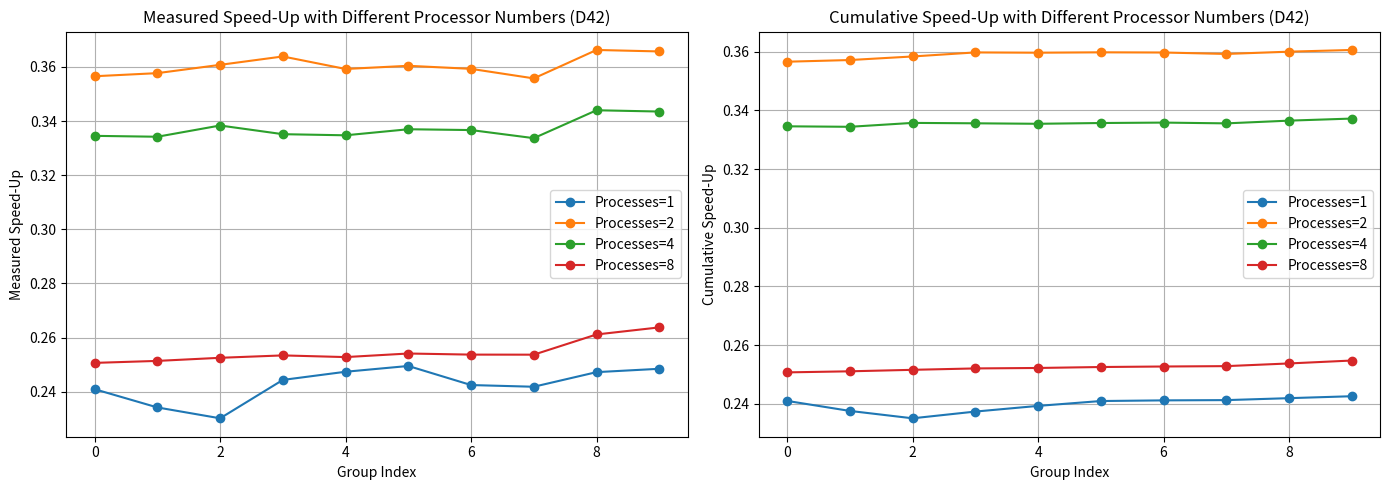

Write Python code to recreate this figure.
import numpy as np
import matplotlib.pyplot as plt

# 生成示例耗时数据（单位：秒），表示顺序算法和不同进程数的并行算法在不同数组大小下的耗时
array_indices = np.arange(10)
sequential_time = np.array([
    2.990797, 2.985932, 3.023166, 3.042537, 2.982574,3.011486, 2.997341, 2.974803, 3.040280, 3.078148
])
parallel_times = {
    1: np.array([12.413133, 12.749444, 13.133534, 12.450486, 12.056199, 12.068931, 12.361463, 12.300378, 12.296615, 12.387727]),
    2: np.array([8.387355, 8.346916, 8.379151, 8.361048, 8.301793, 8.354912, 8.341847, 8.361098, 8.300156, 8.416029]),
    4: np.array([8.939562, 8.933834, 8.934188, 9.077512, 8.909577, 8.936216, 8.902194, 8.914448, 8.837643, 8.960037]),
    8: np.array([11.931434, 11.877280, 11.970814, 12.005474, 11.797779, 11.850287, 11.813502, 11.725693, 11.641039, 11.669459])
}


# 计算加速比
speed_ups = {p: sequential_time / parallel_times[p] for p in parallel_times}

# 创建图像和子图
fig, axes = plt.subplots(1, 2, figsize=(14, 5))

# 绘制加速比图（左图）
for process_count in parallel_times.keys():
    axes[0].plot(array_indices, speed_ups[process_count], marker='o', label=f'Processes={process_count}')

axes[0].set_title("Measured Speed-Up with Different Processor Numbers (D42)")
axes[0].set_xlabel("Group Index")
axes[0].set_ylabel("Measured Speed-Up")
axes[0].legend()
axes[0].grid(True)

# 计算新的累计加速比并绘制图（右图）
for process_count in parallel_times.keys():
    cumulative_speed_up = [
        np.sum(sequential_time[:i+1]) / np.sum(parallel_times[process_count][:i+1])
        for i in range(len(array_indices))
    ]
    axes[1].plot(array_indices, cumulative_speed_up, marker='o', label=f'Processes={process_count}')

axes[1].set_title("Cumulative Speed-Up with Different Processor Numbers (D42)")
axes[1].set_xlabel("Group Index")
axes[1].set_ylabel("Cumulative Speed-Up")
axes[1].legend()
axes[1].grid(True)

# 显示图像
plt.tight_layout()
plt.show()
